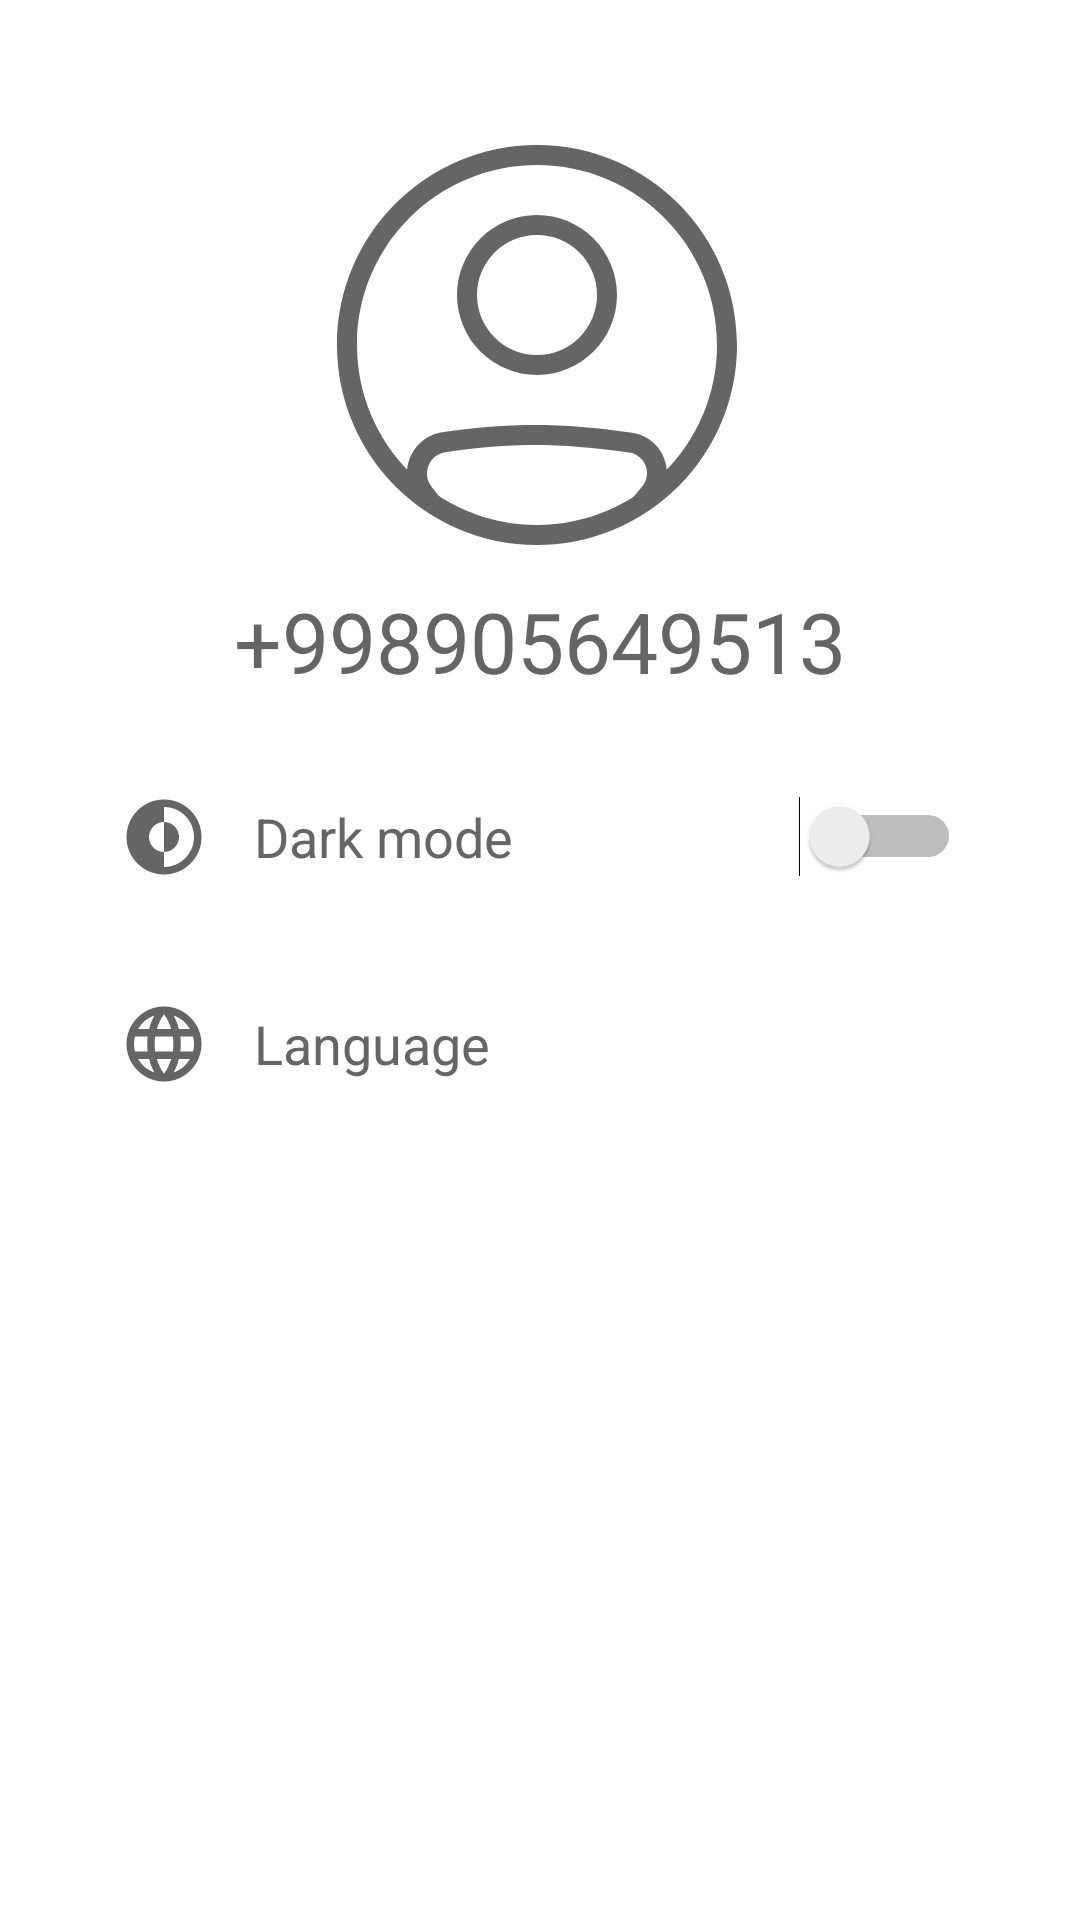

Here is an Android app screen rendered from its layout file. Give the layout XML and the strings, colors and styles it references.
<!-- AndroidManifest.xml: application theme Theme.OnlineCourses -->
<!-- res/layout/fragment_settings.xml -->
<?xml version="1.0" encoding="utf-8"?>
<androidx.constraintlayout.widget.ConstraintLayout xmlns:android="http://schemas.android.com/apk/res/android"
    xmlns:app="http://schemas.android.com/apk/res-auto"
    xmlns:tools="http://schemas.android.com/tools"
    android:layout_width="match_parent"
    android:layout_height="match_parent"
    tools:context=".bottomBar.SettingsFragment">

    <View
        android:id="@+id/view3"
        android:layout_width="160dp"
        android:layout_height="160dp"
        android:layout_marginTop="35dp"
        android:background="@drawable/ic_gray_user"
        app:layout_constraintEnd_toStartOf="@+id/guideline2"
        app:layout_constraintHorizontal_bias="0.493"
        app:layout_constraintStart_toStartOf="@+id/guideline1"
        app:layout_constraintTop_toTopOf="parent" />

    <TextView
        android:id="@+id/telephone"
        android:layout_width="wrap_content"
        android:layout_height="wrap_content"
        android:text="+998905649513"
        android:textColor="@color/grey"
        android:textSize="28sp"
        app:layout_constraintEnd_toStartOf="@+id/guideline2"
        app:layout_constraintStart_toStartOf="@+id/guideline1"
        app:layout_constraintTop_toBottomOf="@+id/view3"
        tools:ignore="HardcodedText" />

    <View
        android:id="@+id/view5"
        android:layout_width="0dp"
        android:layout_height="45dp"
        android:layout_marginTop="24dp"
        android:background="@drawable/corners"
        app:layout_constraintEnd_toStartOf="@+id/guideline2"
        app:layout_constraintHorizontal_bias="0.0"
        app:layout_constraintStart_toStartOf="@+id/guideline1"
        app:layout_constraintTop_toBottomOf="@+id/telephone" />

    <View
        android:id="@+id/viewDark"
        android:layout_width="30dp"
        android:layout_height="30dp"
        android:layout_marginStart="18dp"
        android:clickable="false"
        android:background="@drawable/ic_dark_mode"
        app:layout_constraintBottom_toBottomOf="@+id/view5"
        app:layout_constraintStart_toStartOf="@+id/view5"
        app:layout_constraintTop_toTopOf="@+id/view5" />

    <TextView
        android:layout_width="wrap_content"
        android:layout_height="wrap_content"
        android:layout_marginStart="15dp"
        android:text="Dark mode"
        android:clickable="false"
        android:textColor="@color/grey"
        android:textSize="18sp"
        app:layout_constraintBottom_toBottomOf="@+id/view5"
        app:layout_constraintStart_toEndOf="@+id/viewDark"
        app:layout_constraintTop_toTopOf="@+id/view5"
        tools:ignore="HardcodedText" />

    <Switch
        android:layout_width="wrap_content"
        android:layout_height="wrap_content"
        android:layout_marginEnd="18dp"
        app:layout_constraintBottom_toBottomOf="@+id/view5"
        app:layout_constraintEnd_toEndOf="@+id/view5"
        app:layout_constraintTop_toTopOf="@+id/view5"
        tools:ignore="UseSwitchCompatOrMaterialXml" />

    <View
        android:id="@+id/view7"
        android:layout_width="0dp"
        android:layout_height="45dp"
        android:layout_marginTop="24dp"
        android:background="@drawable/corners"
        app:layout_constraintEnd_toStartOf="@+id/guideline2"
        app:layout_constraintStart_toStartOf="@+id/guideline1"
        app:layout_constraintTop_toBottomOf="@+id/view5"
        tools:ignore="MissingConstraints" />

    <View
        android:id="@+id/viewLanguage"
        android:layout_width="30dp"
        android:layout_height="30dp"
        android:clickable="false"
        android:layout_marginStart="18dp"
        android:background="@drawable/ic_language"
        app:layout_constraintBottom_toBottomOf="@+id/view7"
        app:layout_constraintStart_toStartOf="@+id/view7"
        app:layout_constraintTop_toTopOf="@+id/view7" />

    <TextView
        android:layout_width="wrap_content"
        android:layout_height="wrap_content"
        android:text="Language"
        android:layout_marginStart="15dp"
        android:textColor="@color/grey"
        android:textSize="18sp"
        android:clickable="false"
        app:layout_constraintBottom_toBottomOf="@+id/view7"
        app:layout_constraintStart_toEndOf="@+id/viewLanguage"
        app:layout_constraintTop_toTopOf="@+id/view7"
        tools:ignore="HardcodedText" />

    <androidx.constraintlayout.widget.Guideline
        android:id="@+id/guideline1"
        android:layout_width="wrap_content"
        android:layout_height="wrap_content"
        android:orientation="vertical"
        app:layout_constraintGuide_percent="0.06" />

    <androidx.constraintlayout.widget.Guideline
        android:id="@+id/guideline2"
        android:layout_width="wrap_content"
        android:layout_height="wrap_content"
        android:orientation="vertical"
        app:layout_constraintGuide_percent="0.94" />

</androidx.constraintlayout.widget.ConstraintLayout>
<!-- resources referenced by this layout -->
<resources>
  <color name="grey">#656565</color>
  <!-- drawable ic_dark_mode (drawable) -->
  <vector xmlns:android="http://schemas.android.com/apk/res/android"
      android:width="24dp"
      android:height="24dp"
      android:viewportWidth="24"
      android:viewportHeight="24">
    <path
        android:pathData="M12,16C13.061,16 14.078,15.579 14.828,14.828C15.579,14.078 16,13.061 16,12C16,10.939 15.579,9.922 14.828,9.172C14.078,8.421 13.061,8 12,8V16Z"
        android:fillColor="#656565"/>
    <path
        android:pathData="M12,2C6.477,2 2,6.477 2,12C2,17.523 6.477,22 12,22C17.523,22 22,17.523 22,12C22,6.477 17.523,2 12,2ZM12,4V8C10.939,8 9.922,8.421 9.172,9.172C8.421,9.922 8,10.939 8,12C8,13.061 8.421,14.078 9.172,14.828C9.922,15.579 10.939,16 12,16V20C14.122,20 16.157,19.157 17.657,17.657C19.157,16.157 20,14.122 20,12C20,9.878 19.157,7.843 17.657,6.343C16.157,4.843 14.122,4 12,4Z"
        android:fillColor="#656565"
        android:fillType="evenOdd"/>
  </vector>
  <!-- drawable ic_gray_user: vector/xml drawable (drawable, 2294 chars, omitted) -->
  <!-- drawable ic_language: vector/xml drawable (drawable, 2668 chars, omitted) -->
  <style name="Theme.OnlineCourses" parent="Theme.MaterialComponents.DayNight.DarkActionBar">
          
          <item name="colorPrimary">@color/purple_500</item>
          <item name="colorPrimaryVariant">@color/purple_700</item>
          <item name="colorOnPrimary">@color/white</item>
          
          <item name="colorSecondary">@color/teal_200</item>
          <item name="colorSecondaryVariant">@color/teal_700</item>
          <item name="colorOnSecondary">@color/black</item>
          
          <item name="android:statusBarColor">?attr/colorPrimaryVariant</item>
          
      </style>
  <color name="purple_500">#0099ff</color>
  <color name="purple_700">#0099ff</color>
  <color name="white">#FFFFFFFF</color>
  <color name="teal_200">#FF03DAC5</color>
  <color name="teal_700">#FF018786</color>
  <color name="black">#FF000000</color>
</resources>
